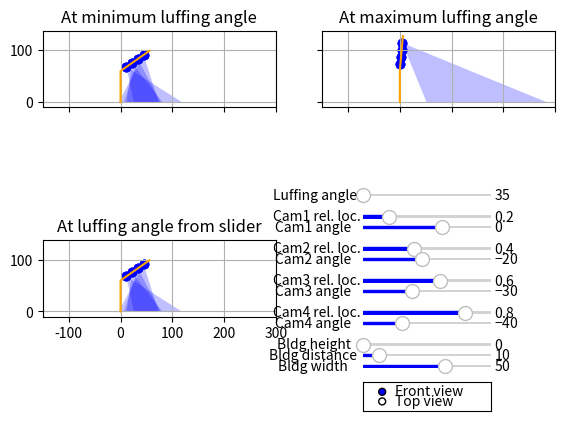

This chart was generated by the following Python code: (Note: this script raises an exception after producing the figure.)
"""fixed_luffing.py: Simple 2D cov. analysis tool for a single luffing crane
"""
import numpy as np
import matplotlib.pyplot as plt

from matplotlib.patches import Polygon, Rectangle, Wedge
from matplotlib.widgets import Slider, RadioButtons

NCAMS = 4
TOW_X = 0
TOW_Y = 0
TOW_H = 60
JIB_L = 68
CAM_HFOV = np.radians(0.5*45.4)
USING_BRACKET = False
BRACKET_ANGLES = [-61.5, -59.0, -56.5, -53.5, -49.5, -45.0, -40.0, -34.0,
                  -27.0, -18.5, -9.5, 0.0, 9.5, 18.5, 27.0, 34.0, 40.0, 45.0,
                  49.5, 53.5, 56.5, 59.0, 61.5]
EDGE = 300
ALPHA = 1./NCAMS


def get_gsd(pxlh):
    """Returns the GSD value based on pixel height and SODA parameters
    
    Args:
        pxlh ([type]): pixel height in [m]
    
    Returns:
        [type]: float of GSD in [cm/pxl]
    """
    sensor_width = 25.4
    focal_length = 10.5199
    image_width = 5496
    image_height = 3672
    return (sensor_width*pxlh*100)/(focal_length*image_width)


def plot_scene_fv(cur_ax, luf_ang, cams_kr, cams_ang, bldg_h, bldg_d, bldg_w,
                  ax_title):
    """Plots the desired scene in front view

    Args:
        cur_ax ([type]): Subplot to be plotted
        luf_ang ([type]): Crane luffing angle [rad]
        cams_kr ([type]): Array of cameras' locs (rel. to crane length) [-]
        cams_ang ([type]): Array of cameras' angles (when jib is hor.) [rad]
        bldg_h ([type]): Bldg height [m]
        bldg_d ([type]): Bldg distance from crane tower [m]
        bldg_w ([type]): Bldg width [m]
        ax_title ([type]): Title of the subplot
    """
    cur_ax.plot([0, 0, 0 + JIB_L*np.cos(luf_ang)],
                [0, TOW_H, TOW_H + JIB_L*np.sin(luf_ang)],
                color='orange')

    for i in range(NCAMS):
        plot_cam_fv(cur_ax, cams_kr[i], cams_ang[i], luf_ang)

    cur_ax.add_patch(Rectangle((bldg_d, 0.0), bldg_w, bldg_h, fc='black',
                               ec=None, alpha=0.6, zorder=-1))

    cur_ax.title.set_text(ax_title)
    cur_ax.set_xlim([-0.5*EDGE, EDGE])
    cur_ax.set_ylim([-10, TOW_H+JIB_L+10])
    cur_ax.grid(True)
    print("\n")


def plot_cam_fv(cur_ax, cam_kr, cam_ang, luf_ang):
    """Plots a single camera in front view

    Args:
        cur_ax ([type]): Subplot to be plotted
        cam_kr ([type]): Camera loc (rel. to crane length) [-]
        cam_ang ([type]): Camera angle (when jib is hor.) [rad]
        luf_ang ([type]): Crane luffing angle [rad]
    """
    cur_ax.scatter([0 + cam_kr*JIB_L*np.cos(luf_ang),
                    0 + cam_kr*JIB_L*np.cos(luf_ang),
                    0 + cam_kr*JIB_L*np.cos(luf_ang)],
                   [TOW_H + cam_kr*JIB_L*np.sin(luf_ang),
                    TOW_H + cam_kr*JIB_L*np.sin(luf_ang),
                    TOW_H + cam_kr*JIB_L*np.sin(luf_ang)],
                   color='blue')

    fov_left = luf_ang+cam_ang-CAM_HFOV
    fov_mid = luf_ang+cam_ang
    fov_right = luf_ang+cam_ang+CAM_HFOV

    fov_left_deg = np.degrees(fov_left)
    fov_mid_deg = np.degrees(fov_mid)
    fov_right_deg = np.degrees(fov_right)

    luf_ang_deg = np.degrees(luf_ang)

    print("Cam @ {:4.2f} with luf_ang {:5.1f}: left FOV is {:5.1f}[°], mid "
          "FOV is {:5.1f} and right FOV angle is {:5.1f}[°]".format(
              cam_kr,
              luf_ang_deg,
              fov_left_deg,
              fov_mid_deg,
              fov_right_deg))

    fov_limit = np.radians(90.0)
    dist_far_near = (TOW_H + cam_kr*JIB_L*np.sin(luf_ang))*(
        np.tan(fov_right)-np.tan(fov_left))

    if fov_left >= fov_limit:
        print("\tCam @ {:4.2f} with luf_ang {:5.1f}: FOV not pointing to the"
              " ground, {:7.2f}!".format(cam_kr, luf_ang_deg, dist_far_near))

    elif fov_mid >= fov_limit:
        print("\tCam @ {:4.2f} with luf_ang {:5.1f}: FOV mid-line pointing "
              "above the horizon, {:7.2f}!".format(
                  cam_kr, luf_ang_deg, dist_far_near))

    elif fov_right >= fov_limit:
        print("\tCam @ {:4.2f} with luf_ang {:5.1f}: FOV is surely pretty "
              "far from the crane, {:7.2f}!".format(
                  cam_kr, luf_ang_deg, dist_far_near))

    else:
        cam_r_rel = cam_kr*JIB_L

        cam_x_rel = cam_r_rel*np.cos(luf_ang)
        cam_x_abs = TOW_X + cam_x_rel

        cam_y_rel = TOW_H + cam_r_rel*np.sin(luf_ang)
        cam_y_abs = TOW_Y + cam_y_rel

        cam_x_left_rel = cam_y_rel*np.tan(fov_left)
        cam_x_right_rel = cam_y_rel*np.tan(fov_right)

        cam_x_left_abs = cam_x_abs + cam_x_left_rel
        cam_x_right_abs = cam_x_abs + cam_x_right_rel

        if cam_x_left_abs >= EDGE:
            print("\t\tCam @ {:4.2f} with luf_ang {:5.1f}: Left FOV on the "
                  "ground too far from the crane, {:7.2f}!".format(
                      cam_kr, luf_ang_deg, cam_x_left_abs))
        elif cam_x_right_abs >= EDGE:
            print("\t\tCam @ {:4.2f} with luf_ang {:5.1f}: Right FOV on the "
                  "ground too far from the crane, {:7.2f}!".format(
                      cam_kr, luf_ang_deg, cam_x_right_abs))
        else:
            cur_c = 'b' if cam_x_right_abs >= np.abs(cam_x_left_abs) else 'r'
            cur_ax.add_patch(Polygon(
                np.array([[cam_x_abs, cam_y_abs],
                          [cam_x_left_abs, 0],
                          [cam_x_right_abs, 0]]),
                fc=cur_c, ec=None, alpha=ALPHA))
            print("Cam @ {:4.2f} with luf_ang {:5.1f}: left dist is {:5.1f}[m]"
                  ", mid dist is {:5.1f}[m] and right dist angle is {:5.1f}"
                  "[m] ([{:5.1f},{:5.1f},{:5.1f}][cm/pxl])".format(
                      cam_kr,
                      luf_ang_deg,
                      cam_y_rel/np.cos(fov_left),
                      cam_y_rel/np.cos(fov_mid),
                      cam_y_rel/np.cos(fov_right),
                      get_gsd(cam_y_rel/np.cos(fov_left)),
                      get_gsd(cam_y_rel/np.cos(fov_mid)),
                      get_gsd(cam_y_rel/np.cos(fov_right))))


def plot_scene_tv(cur_ax, luf_ang, cams_kr, cams_ang, bldg_h, bldg_d, bldg_w,
                  ax_title):
    """Plots the desired scene in front view

    Args:
        cur_ax ([type]): Subplot to be plotted
        luf_ang ([type]): Crane luffing angle [rad]
        cams_kr ([type]): Array of cameras' locs (rel. to crane length) [-]
        cams_ang ([type]): Array of cameras' angles (when jib is hor.) [rad]
        bldg_h ([type]): Bldg height [m]
        bldg_d ([type]): Bldg distance from crane tower [m]
        bldg_w ([type]): Bldg width [m]
        ax_title ([type]): Title of the subplot
    """
    cur_ax.plot([TOW_X, TOW_X + JIB_L*np.cos(luf_ang)],
                [TOW_Y, TOW_Y],
                color='orange')

    for i in range(NCAMS):
        plot_cam_tv(cur_ax, cams_kr[i], cams_ang[i], luf_ang)

    cur_ax.add_patch(
        Wedge((TOW_X, TOW_Y), TOW_X+bldg_d+bldg_w, 0, 180, width=bldg_w,
              fc='black', ec=None, alpha=0.6, zorder=-1))

    cur_ax.title.set_text(ax_title)
    cur_ax.set_xlim([-EDGE, EDGE])
    cur_ax.set_ylim([-EDGE, EDGE])
    cur_ax.grid(True)
    print("\n")


def plot_cam_tv(cur_ax, cam_kr, cam_ang, luf_ang):
    """Plots a single camera in front view

    Args:
        cur_ax ([type]): Subplot to be plotted
        cam_kr ([type]): Camera loc (rel. to crane length) [-]
        cam_ang ([type]): Camera angle (when jib is hor.) [rad]
        luf_ang ([type]): Crane luffing angle [rad]
    """
    cur_ax.scatter([TOW_X + cam_kr*JIB_L*np.cos(luf_ang),
                    TOW_X + cam_kr*JIB_L*np.cos(luf_ang),
                    TOW_X + cam_kr*JIB_L*np.cos(luf_ang)],
                   [0,
                    0,
                    0],
                   color='blue')

    fov_left = luf_ang+cam_ang-CAM_HFOV
    fov_mid = luf_ang+cam_ang
    fov_right = luf_ang+cam_ang+CAM_HFOV

    fov_left_deg = np.degrees(fov_left)
    fov_mid_deg = np.degrees(fov_mid)
    fov_right_deg = np.degrees(fov_right)

    luf_ang_deg = np.degrees(luf_ang)

    print("Cam @ {:4.2f} with luf_ang {:5.1f}: left FOV is {:5.1f}[°], mid "
          "FOV is {:5.1f} and right FOV angle is {:5.1f}[°]".format(
              cam_kr,
              luf_ang_deg,
              fov_left_deg,
              fov_mid_deg,
              fov_right_deg))

    fov_limit = np.radians(90.0)
    dist_far_near = (TOW_H + cam_kr*JIB_L*np.sin(luf_ang))*(
        np.tan(fov_right)-np.tan(fov_left))

    if fov_left >= fov_limit:
        print("\tCam @ {:4.2f} with luf_ang {:5.1f}: FOV not pointing to the"
              " ground, {:7.2f}!".format(cam_kr, luf_ang_deg, dist_far_near))

    elif fov_mid >= fov_limit:
        print("\tCam @ {:4.2f} with luf_ang {:5.1f}: FOV mid-line pointing "
              "above the horizon, {:7.2f}!".format(
                  cam_kr, luf_ang_deg, dist_far_near))

    elif fov_right >= fov_limit:
        print("\tCam @ {:4.2f} with luf_ang {:5.1f}: FOV is surely pretty "
              "far from the crane, {:7.2f}!".format(
                  cam_kr, luf_ang_deg, dist_far_near))

    else:
        cam_r_rel = cam_kr*JIB_L

        cam_x_rel = cam_r_rel*np.cos(luf_ang)
        cam_x_abs = TOW_X + cam_x_rel

        cam_y_rel = TOW_H + cam_r_rel*np.sin(luf_ang)

        cam_x_left_rel = cam_y_rel*np.tan(fov_left)
        cam_x_right_rel = cam_y_rel*np.tan(fov_right)

        cam_x_left_abs = cam_x_abs + cam_x_left_rel
        cam_x_right_abs = cam_x_abs + cam_x_right_rel

        if cam_x_left_abs >= EDGE:
            print("\t\tCam @ {:4.2f} with luf_ang {:5.1f}: Left FOV on the "
                  "ground too far from the crane, {:7.2f}!".format(
                      cam_kr, luf_ang_deg, cam_x_left_abs))
        elif cam_x_right_abs >= EDGE:
            print("\t\tCam @ {:4.2f} with luf_ang {:5.1f}: Right FOV on the "
                  "ground too far from the crane, {:7.2f}!".format(
                      cam_kr, luf_ang_deg, cam_x_right_abs))
        else:
            if cam_x_right_abs >= np.abs(cam_x_left_abs):
                cur_r = cam_x_right_abs
                cur_c = 'blue'
            else:
                cur_r = np.abs(cam_x_left_abs)
                cur_c = 'red'

            cur_width = dist_far_near if cam_x_left_abs >= 0.0 else None

            cur_ax.add_patch(
                Wedge((TOW_X, TOW_Y), cur_r, 0, 360,
                      width=cur_width, fc=cur_c, ec=None, alpha=ALPHA))
            print("Cam @ {:4.2f} with luf_ang {:5.1f}: left dist is {:5.1f}[m]"
                  ", mid dist is {:5.1f}[m] and right dist angle is {:5.1f}"
                  "[m] ([{:5.1f},{:5.1f},{:5.1f}][cm/pxl])".format(
                      cam_kr,
                      luf_ang_deg,
                      cam_y_rel/np.cos(fov_left),
                      cam_y_rel/np.cos(fov_mid),
                      cam_y_rel/np.cos(fov_right),
                      get_gsd(cam_y_rel/np.cos(fov_left)),
                      get_gsd(cam_y_rel/np.cos(fov_mid)),
                      get_gsd(cam_y_rel/np.cos(fov_right))))

def main():
    """Main function that calls all the rest
    """
    fig, axs = plt.subplots(2, 2, sharex=True, sharey=True)
    plt.setp(axs.flat, aspect=1.0)
    plt.subplots_adjust(left=0.1, bottom=0.1, right=0.9, top=0.9)

    axs[1, 1].remove()

    luf_min = np.radians(35)
    luf_max = np.radians(85)

    vert_pos = 0.45
    vert_low = 0.05
    hori_pos = 0.60
    axluf = plt.axes([hori_pos, vert_pos, 0.2, 0.01])
    axck = []
    axca = []
    jump = (vert_pos-vert_low)/(3*NCAMS+6)
    vert_pos -= jump
    for i in range(NCAMS):
        vert_pos -= jump
        axck.append(plt.axes([hori_pos, vert_pos, 0.2, 0.01]))
        vert_pos -= jump
        axca.append(plt.axes([hori_pos, vert_pos, 0.2, 0.01]))
        vert_pos -= jump

    vert_pos -= jump
    axbldgh = plt.axes([hori_pos, vert_pos, 0.2, 0.01])
    vert_pos -= jump
    axbldgd = plt.axes([hori_pos, vert_pos, 0.2, 0.01])
    vert_pos -= jump
    axbldgw = plt.axes([hori_pos, vert_pos, 0.2, 0.01])

    vert_pos -= 4*jump
    axradfvtv = plt.axes([hori_pos, vert_pos, 0.2, 0.06])

    ck_min = 0.0
    ck_max = 1.0

    cams_kr = [x/(NCAMS+1) for x in range(1, NCAMS+1)]

    if USING_BRACKET:
        ca_min = 0
        ca_max = 22
    else:
        ca_min = -80.0
        ca_max = 50.0

    pa_min = -45
    pa_max = 0
    cams_ang = np.radians(
        [pa_max-x/(NCAMS-1) for x in (pa_max-pa_min)*np.array(range(NCAMS))])

    axs_titles = ['At minimum luffing angle',
                  'At maximum luffing angle',
                  'At luffing angle from slider']

    sluf = Slider(axluf, 'Luffing angle ', 35, 85,
                  valinit=35, valstep=1, color="blue")
    sck = []
    sca = []
    for i in range(NCAMS):
        str_pos = "Cam" + str(i+1) + " rel. loc."
        sck.append(Slider(
            axck[i], str_pos, ck_min, ck_max,
            valinit=cams_kr[i], valstep=0.05, color="blue"))
        str_ang = "Cam" + str(i+1) + " angle   "
        if USING_BRACKET:
            sca.append(Slider(
                axca[i], str_ang, ca_min, ca_max,
                valinit=11, valstep=1, color="blue"))
        else:
            sca.append(Slider(
                axca[i], str_ang, ca_min, ca_max,
                valinit=np.degrees(cams_ang[i]), valstep=10.0, color="blue"))

    sbldgh = Slider(axbldgh, "Bldg height   ", 0, TOW_H-10,
                    valinit=0.0, valstep=1.0, color='blue')
    sbldgd = Slider(axbldgd, "Bldg distance ", 0, JIB_L+10,
                    valinit=10.0, valstep=1.0, color='blue')
    sbldgw = Slider(axbldgw, "Bldg width    ", 0, JIB_L+10,
                    valinit=50.0, valstep=1.0, color='blue')

    radfvtv = RadioButtons(axradfvtv, ("Front view", "Top view"))

    plot_scene_fv(axs[0, 0], luf_min, cams_kr, cams_ang, 0.0, 10.0, 50.0,
                  axs_titles[0])
    plot_scene_fv(axs[0, 1], luf_max, cams_kr, cams_ang, 0.0, 10.0, 50.0,
                  axs_titles[1])
    plot_scene_fv(axs[1, 0], luf_min, cams_kr, cams_ang, 0.0, 10.0, 50.0,
                  axs_titles[2])

    def update(val):
        """Updates the whole figure by clearing all plots and redrawing with
           new parameters coming from widgets
        """
        print("UPDATE")
        axs[0, 0].clear()
        axs[0, 1].clear()
        axs[1, 0].clear()

        if USING_BRACKET:
            for i in range(NCAMS):
                cur_sca = sca[i].val
                sca[i].valtext.set_text(BRACKET_ANGLES[int(cur_sca)])
            cams_ang = np.radians([BRACKET_ANGLES[int(x.val)] for x in sca])
        else:
            cams_ang = np.radians([x.val for x in sca])

        luf_ang = np.radians(sluf.val)
        cams_kr = [x.val for x in sck]
        bldgh = sbldgh.val
        bldgd = sbldgd.val
        bldgw = sbldgw.val

        if radfvtv.value_selected == "Front view":
            plot_scene_fv(axs[0, 0], luf_min, cams_kr, cams_ang, bldgh, bldgd,
                          bldgw, axs_titles[0])
            plot_scene_fv(axs[0, 1], luf_max, cams_kr, cams_ang, bldgh, bldgd,
                          bldgw, axs_titles[1])
            plot_scene_fv(axs[1, 0], luf_ang, cams_kr, cams_ang, bldgh, bldgd,
                          bldgw, axs_titles[2])

        else:
            plot_scene_tv(axs[0, 0], luf_min, cams_kr, cams_ang, bldgh, bldgd,
                          bldgw, axs_titles[0])
            plot_scene_tv(axs[0, 1], luf_max, cams_kr, cams_ang, bldgh, bldgd,
                          bldgw, axs_titles[1])
            plot_scene_tv(axs[1, 0], luf_ang, cams_kr, cams_ang, bldgh, bldgd,
                          bldgw, axs_titles[2])

        fig.canvas.draw_idle()

    # Initial update now that everything is set up
    update(None)

    # Make all widgets interactive
    sluf.on_changed(update)
    for i in range(NCAMS):
        sck[i].on_changed(update)
        sca[i].on_changed(update)
    sbldgh.on_changed(update)
    sbldgd.on_changed(update)
    sbldgw.on_changed(update)
    radfvtv.on_clicked(update)

    mng = plt.get_current_fig_manager()
    mng.resize(*mng.window.maxsize())
    plt.show()


if __name__ == '__main__':
    main()
